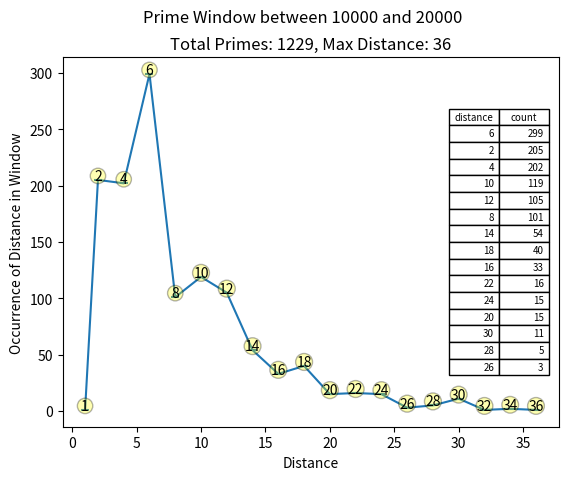

Python code for this plot:
import matplotlib.pyplot as plt


def is_prime(num):
    if num == 2 or num == 3:
        return True
    if num % 2 == 0 or num < 2:
        return False

    for n in range(3, int(num**(1/2)+1), 2):
        if num % n == 0:
            return False

    return True


def find_next_prime(n):
    count = n+1
    continue_looking = True

    while continue_looking:
        if is_prime(count):
            continue_looking = False
            break
        count += 1
    
    return count


def get_primes_in_window(low_val, high_val):
    return [num for num in range(low_val, high_val) if is_prime(num) == True]


def get_distances(primes_list):
    rev = primes_list[::-1]
    offset = rev[1:]

    return [num - offset[idx] for idx, num in enumerate(rev[:len(rev)-1])][::-1]


def build_primes_dist_distr(primes_dist_window, include_zeros=True):
    d = dict()

    if include_zeros == True:
        for i in range(max(primes_dist_window)+1):
            d[i] = primes_dist_window.count(i)

    else:
        for dist in primes_dist_window:
            if dist not in d:
                d[dist] = primes_dist_window.count(dist)

    return d


def plot_primes_window(distances_distribution, window_low, window_high, primes_count, overlay=False):
    print(f'plotting window {window_low} to {window_high}')

    distances, counts = [], []

    for dist, count in sorted(distances_distribution.items()):
        distances.append(dist)
        counts.append(count)


    sorted_counts, sorted_distances = zip(*sorted(zip(counts, distances), reverse=True))


    plt.scatter(distances, counts, marker="_")
    plt.plot(distances, counts)


    for dist, count in zip(distances, counts):
        label = '{}'.format(dist)

        plt.annotate(label, (dist, count), textcoords="offset points", xytext=(0,0), ha='center', color='black', bbox=dict(boxstyle='circle, pad=0.05', fc='yellow', alpha=0.3))


    col_labels = ['distance', 'count']
    table_vals = []
    for i in range(15):
        table_vals.append([sorted_distances[i], sorted_counts[i]])

    plt.table(cellText=table_vals, colWidths = [.1]*3, colLabels=col_labels, loc='center right')


    plt.suptitle(f'Prime Window between {window_low} and {window_high}')
    plt.title(f'Total Primes: {primes_count}, Max Distance: {max(distances)}')
    plt.xlabel('Distance')
    plt.ylabel('Occurrence of Distance in Window')

    plt.show()







if __name__ == '__main__':
    # print(get_distances(get_primes_in_window(low_val=0, high_val=10000)))

    window_low = 10000
    # window_high = 10000
    window_size = 10000

    primes_list = get_primes_in_window(low_val=0, high_val=10000)
    num_primes = len(primes_list)

    d =  build_primes_dist_distr(get_distances(primes_list), include_zeros=False)
    
    
    plot_primes_window(d, window_low, window_low + window_size, len(primes_list), overlay=False)
